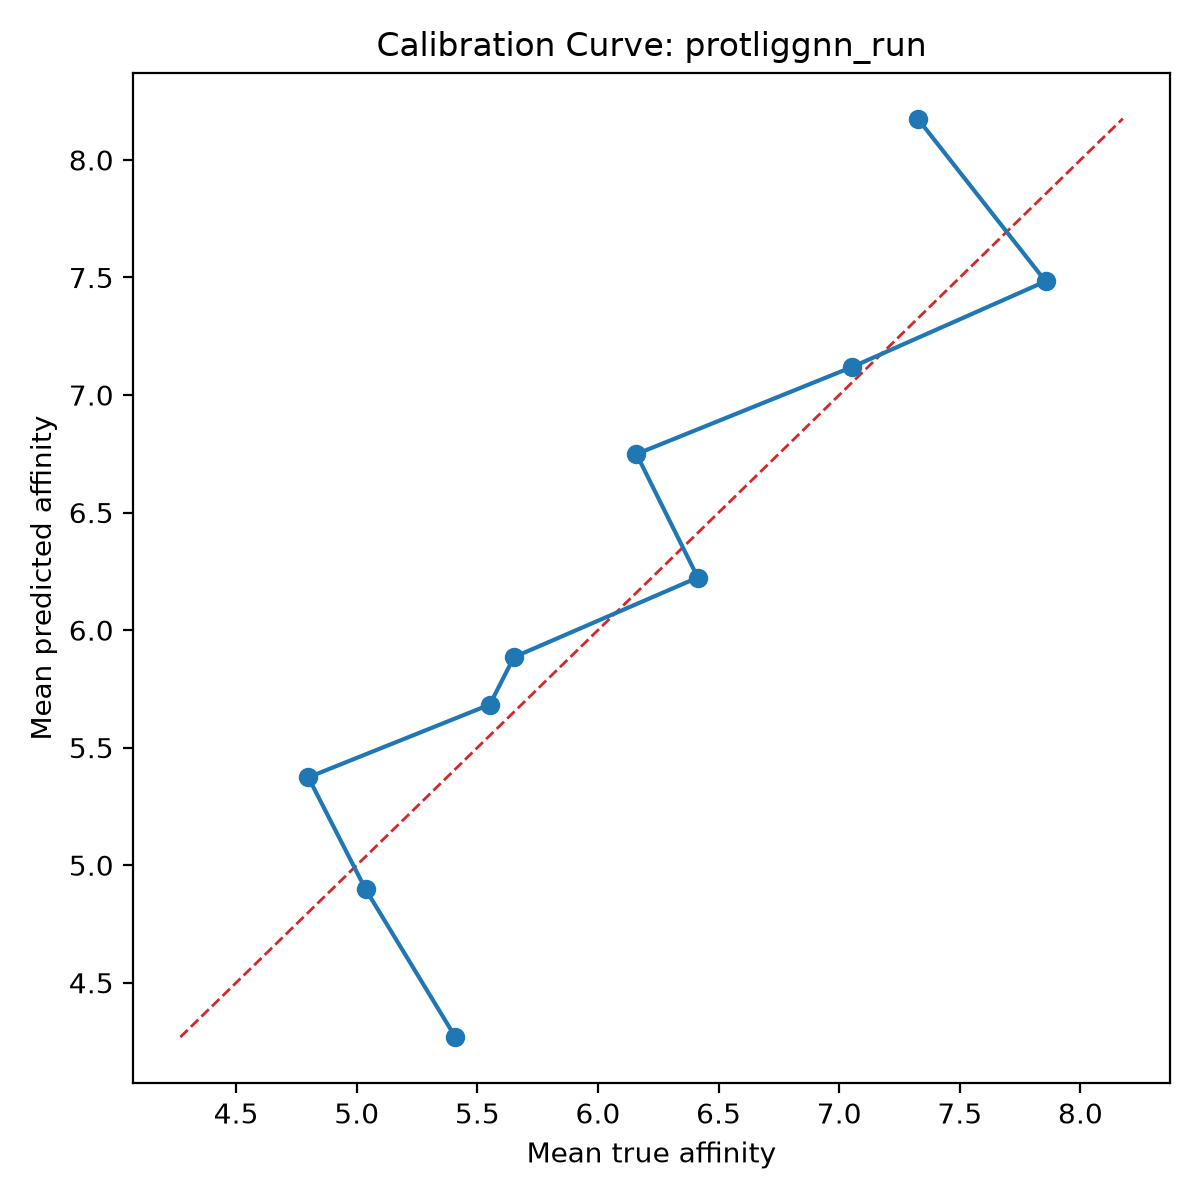

Values plotted in this chart, from the file beside it:
bin, count, mean_prediction, mean_true, calibration_error
1, 10, 4.269, 5.409, -1.14
2, 10, 4.897, 5.037, -0.1396
3, 10, 5.374, 4.799, 0.5744
4, 10, 5.683, 5.552, 0.1316
5, 10, 5.885, 5.652, 0.2333
6, 10, 6.224, 6.414, -0.1902
7, 10, 6.749, 6.16, 0.5893
8, 10, 7.118, 7.052, 0.06688
9, 10, 7.484, 7.856, -0.3719
10, 10, 8.176, 7.325, 0.8507
